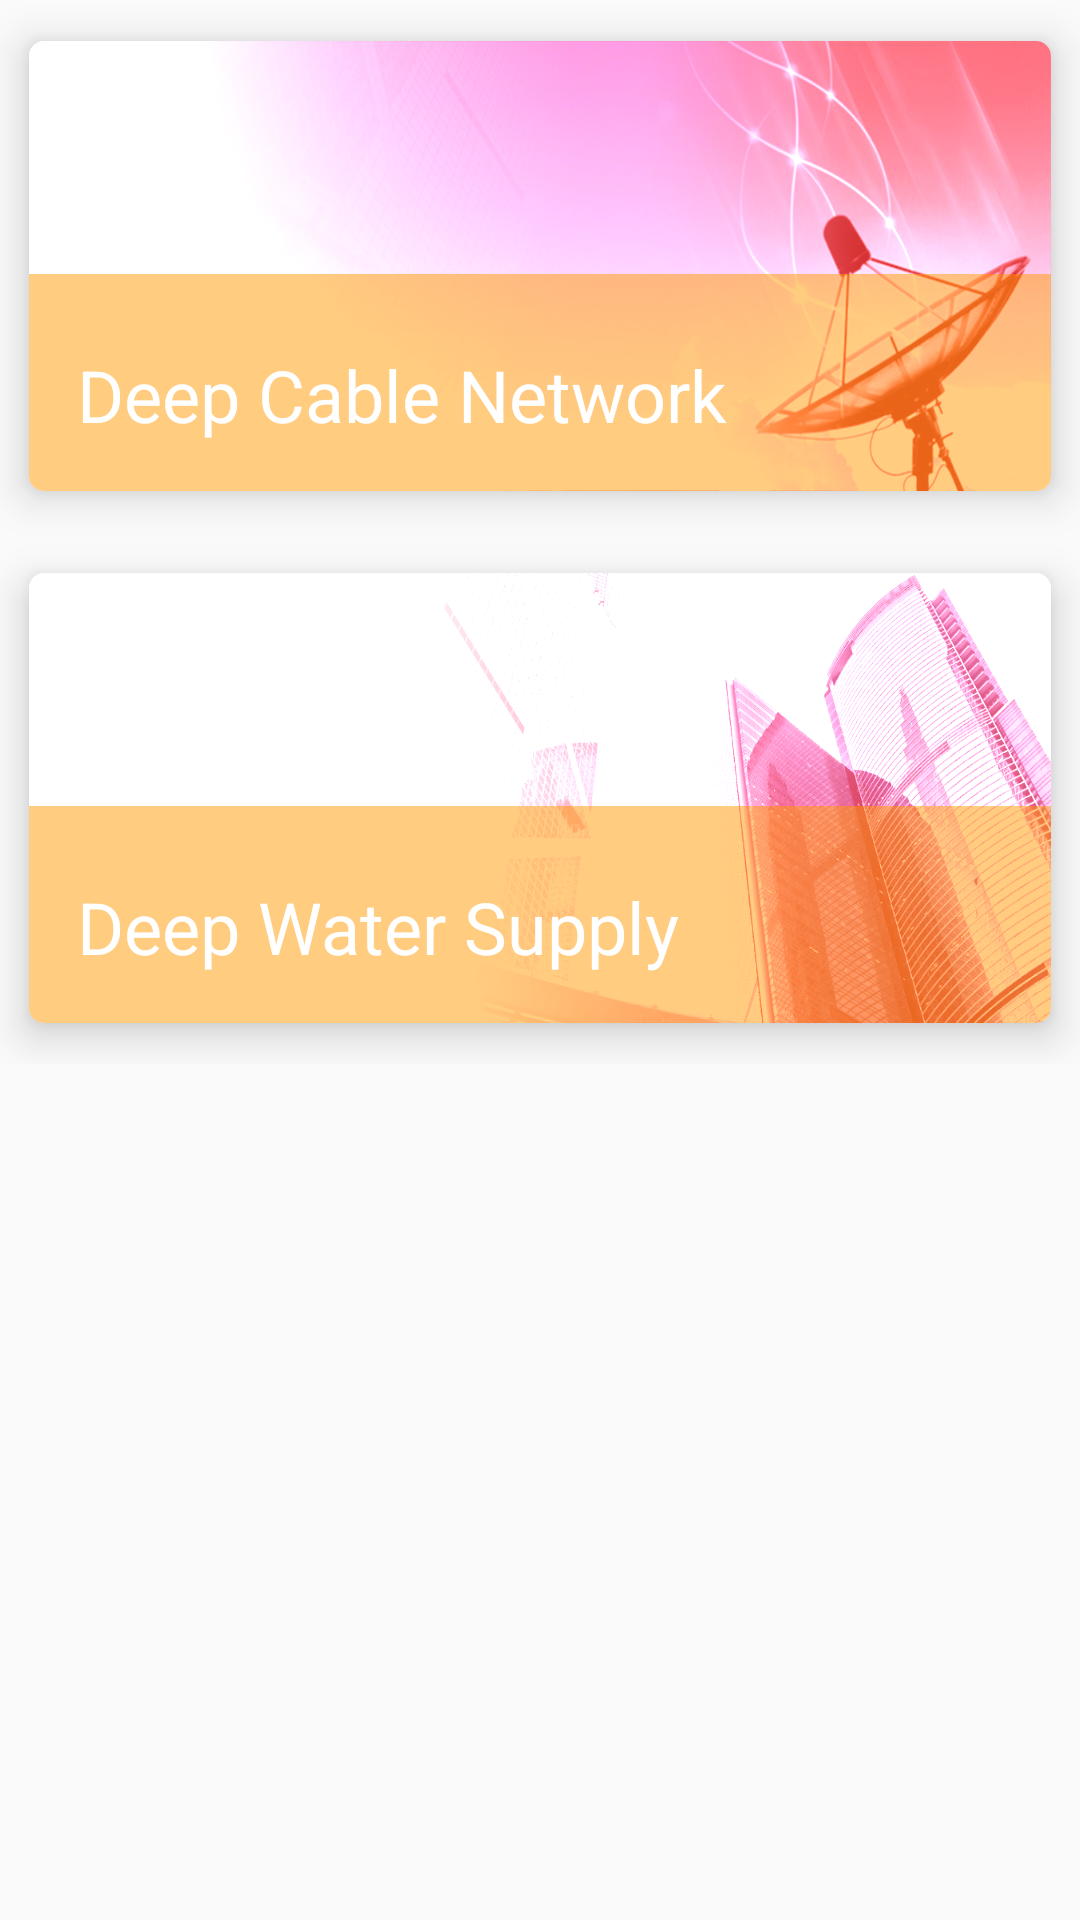

Android layout source for this screen:
<!-- AndroidManifest.xml: application theme AppTheme -->
<!-- res/layout/fragment_main.xml -->
<FrameLayout
    xmlns:android="http://schemas.android.com/apk/res/android"
    xmlns:tools="http://schemas.android.com/tools"
    xmlns:app="http://schemas.android.com/apk/res-auto"
    android:layout_width="match_parent"
    android:layout_height="match_parent"
    tools:context="in.magikspark.deep.MainFragment">


    <ScrollView
        android:layout_width="wrap_content"
        android:layout_height="wrap_content"
        android:id="@+id/scrollView">

        <LinearLayout
            android:orientation="vertical"
            android:layout_width="match_parent"
            android:layout_height="wrap_content"
            android:layout_gravity="center">

            <android.support.v7.widget.CardView
                android:layout_width="match_parent"
                android:layout_height="wrap_content"
                app:cardCornerRadius="5dp"
                app:cardUseCompatPadding="true"
                app:cardElevation="8dp"
                android:id="@+id/view1" >

                <ImageView
                    android:layout_width="match_parent"
                    android:layout_height="150dp"
                    android:scaleType="fitXY"
                    android:tint="@color/colorPrimaryDark"
                    android:tintMode="add"
                    android:src="@drawable/cabledeep"/>

                <RelativeLayout
                    android:layout_width="match_parent"
                    android:layout_height="150dp"
                    android:gravity="bottom">
                    <TextView
                        android:layout_width="match_parent"
                        android:layout_height="wrap_content"
                        android:text="@string/deep_cable_network"
                        android:textColor="@color/cardview_light_background"
                        android:textSize="24sp"
                        android:paddingTop="24dp"
                        android:paddingLeft="16dp"
                        android:paddingRight="16dp"
                        android:paddingBottom="16dp"
                        android:background="@color/bgtrans"
                        />
                </RelativeLayout>

            </android.support.v7.widget.CardView>


            <android.support.v7.widget.CardView
                android:layout_width="match_parent"
                android:layout_height="wrap_content"
                android:background="@drawable/enterdeep"
                app:cardUseCompatPadding="true"
                app:cardElevation="8dp"
                app:cardCornerRadius="5dp"
                android:id="@+id/view2" >

                <ImageView
                    android:layout_width="match_parent"
                    android:layout_height="150dp"
                    android:scaleType="fitXY"
                    android:tint="@color/colorPrimaryDark"
                    android:tintMode="add"
                    android:src="@drawable/enterdeep"/>
                <RelativeLayout
                    android:layout_width="match_parent"
                    android:layout_height="150dp"
                    android:gravity="bottom">
                    <TextView
                        android:layout_width="match_parent"
                        android:layout_height="wrap_content"
                        android:text="@string/deep_water"
                        android:textColor="@color/cardview_light_background"
                        android:textSize="24sp"
                        android:paddingTop="24dp"
                        android:paddingLeft="16dp"
                        android:paddingRight="16dp"
                        android:paddingBottom="16dp"
                        android:background="@color/bgtrans"
                        />
                </RelativeLayout>

            </android.support.v7.widget.CardView>

        </LinearLayout>
    </ScrollView>

</FrameLayout>
<!-- resources referenced by this layout -->
<resources>
  <color name="bgtrans">#7FFF9800</color>
  <color name="colorPrimaryDark">#d32f2f</color>
  <!-- drawable cabledeep: jpg bitmap (drawable, 197108 bytes) -->
  <!-- drawable enterdeep: jpg bitmap (drawable, 200167 bytes) -->
  <string name="deep_cable_network">Deep Cable Network</string>
  <string name="deep_water">Deep Water Supply</string>
  <style name="AppTheme" parent="Theme.AppCompat.Light.DarkActionBar">
          
          <item name="colorPrimary">@color/colorPrimary</item>
          <item name="colorPrimaryDark">@color/colorPrimaryDark</item>
          <item name="colorAccent">@color/colorAccent</item>
      </style>
  <color name="colorPrimary">#f44336</color>
  <color name="colorAccent">#00b8d4</color>
</resources>
